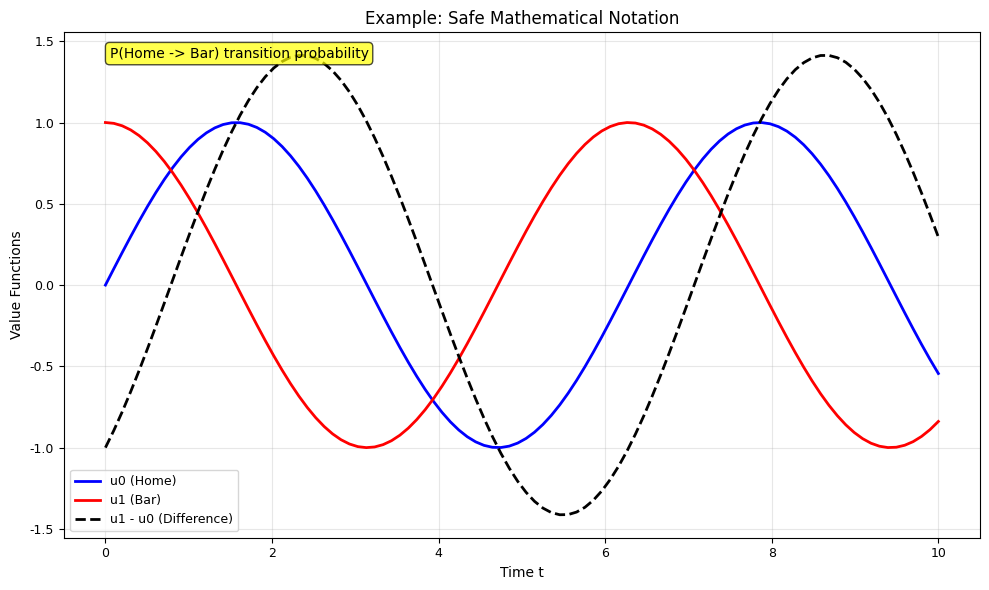

Recreate this plot in Python.
#!/usr/bin/env python3
"""
Matplotlib Font Configuration Utility

This utility provides standard font settings to avoid font warnings
and ensure consistent visualization across the MFG_PDE examples.
"""

import matplotlib.pyplot as plt
import warnings

def configure_matplotlib_fonts():
    """
    Configure matplotlib to use safe fonts and avoid glyph warnings.
    
    This function sets up matplotlib to use DejaVu Sans font which
    has good Unicode support and avoids the common subscript/superscript
    glyph warnings that occur with default Arial font.
    """
    
    # Set font family to DejaVu Sans (widely available and Unicode-complete)
    plt.rcParams['font.family'] = 'DejaVu Sans'
    
    # Disable Unicode minus to avoid font warnings
    plt.rcParams['axes.unicode_minus'] = False
    
    # Set default font sizes for better readability
    plt.rcParams['font.size'] = 10
    plt.rcParams['axes.titlesize'] = 12
    plt.rcParams['axes.labelsize'] = 10
    plt.rcParams['xtick.labelsize'] = 9
    plt.rcParams['ytick.labelsize'] = 9
    plt.rcParams['legend.fontsize'] = 9
    
    # Improve figure quality
    plt.rcParams['figure.dpi'] = 100
    plt.rcParams['savefig.dpi'] = 300
    plt.rcParams['savefig.bbox'] = 'tight'
    
    # Filter specific matplotlib warnings
    warnings.filterwarnings('ignore', category=UserWarning, 
                          message='.*Glyph.*missing from font.*')
    
    print("✅ Matplotlib fonts configured successfully")
    print(f"   Font family: {plt.rcParams['font.family']}")
    print(f"   Unicode minus: {plt.rcParams['axes.unicode_minus']}")


def get_safe_math_symbols():
    """
    Return a dictionary of safe mathematical symbols that work across fonts.
    
    Returns:
    --------
    dict
        Dictionary mapping common math symbols to safe alternatives
    """
    
    safe_symbols = {
        'subscript_0': '0',
        'subscript_1': '1', 
        'subscript_2': '2',
        'arrow_right': '->',
        'arrow_left': '<-',
        'arrow_both': '<->',
        'theta': 'theta',
        'sigma': 'sigma',
        'mu': 'mu',
        'lambda': 'lambda',
        'alpha': 'alpha',
        'beta': 'beta',
        'gamma': 'gamma',
        'delta': 'delta',
        'epsilon': 'epsilon',
        'infinity': 'inf',
        'partial': 'd',
        'integral': 'integral',
        'sum': 'sum',
        'product': 'product'
    }
    
    return safe_symbols


def demo_safe_plotting():
    """Demonstrate safe plotting with proper font configuration."""
    
    configure_matplotlib_fonts()
    
    import numpy as np
    
    # Generate sample data
    t = np.linspace(0, 10, 100)
    y1 = np.sin(t)
    y2 = np.cos(t)
    
    # Create demonstration plot
    fig, ax = plt.subplots(figsize=(10, 6))
    
    ax.plot(t, y1, 'b-', linewidth=2, label='u0 (Home)')
    ax.plot(t, y2, 'r-', linewidth=2, label='u1 (Bar)')
    ax.plot(t, y1 - y2, 'k--', linewidth=2, label='u1 - u0 (Difference)')
    
    ax.set_xlabel('Time t')
    ax.set_ylabel('Value Functions')
    ax.set_title('Example: Safe Mathematical Notation')
    ax.legend()
    ax.grid(True, alpha=0.3)
    
    # Add annotation with safe symbols
    ax.text(0.05, 0.95, 'P(Home -> Bar) transition probability', 
            transform=ax.transAxes, fontsize=10,
            bbox=dict(boxstyle="round,pad=0.3", facecolor="yellow", alpha=0.7))
    
    plt.tight_layout()
    plt.savefig('font_demo_safe.png', dpi=300)
    plt.show()
    
    print("📊 Safe plotting demonstration completed!")
    print("   No font warnings should appear above.")


if __name__ == "__main__":
    print("🎨 Matplotlib Font Configuration Utility")
    print("=" * 50)
    
    # Configure fonts
    configure_matplotlib_fonts()
    
    # Show available safe symbols
    symbols = get_safe_math_symbols()
    print("\n📝 Available safe mathematical symbols:")
    for key, value in list(symbols.items())[:10]:  # Show first 10
        print(f"   {key}: '{value}'")
    print(f"   ... and {len(symbols)-10} more")
    
    # Run demonstration
    print("\n🎯 Running demonstration...")
    demo_safe_plotting()
    
    print("\n✅ Font configuration utility completed!")
    print("   Use configure_matplotlib_fonts() in your scripts to avoid font warnings.")